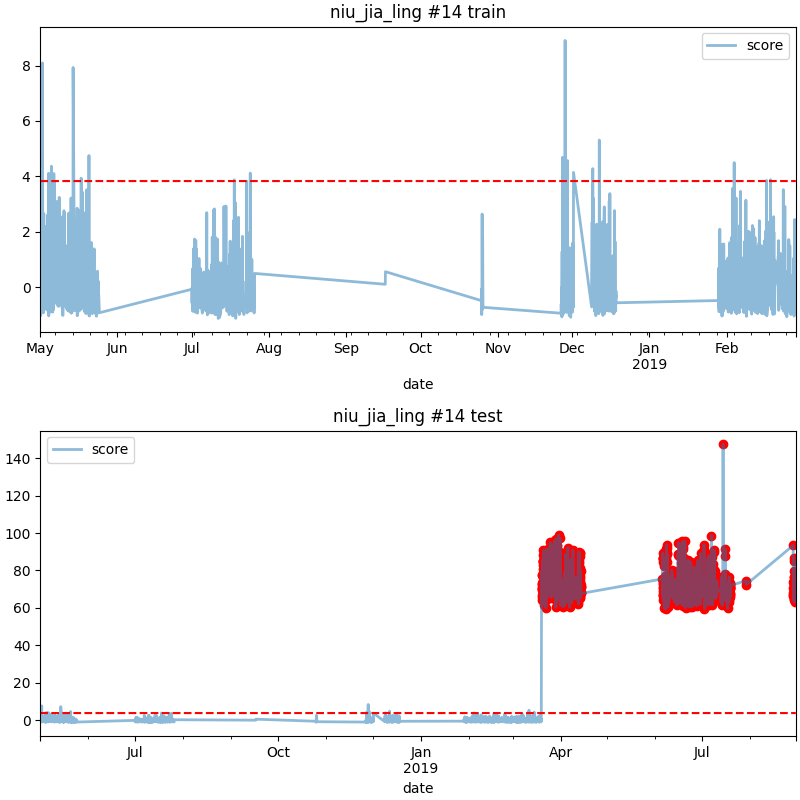

Source data for this figure (header and first rows):
date, score
2019-03-19 18:00, 72.89
2019-03-19 19:00, 77.32
2019-03-19 20:00, 70.37
2019-03-19 21:00, 77.62
2019-03-19 22:00, 66.72
2019-03-19 23:00, 72.01
2019-03-20 00:00, 69.7
2019-03-20 01:00, 70.41
2019-03-20 03:00, 69.86
2019-03-20 04:00, 64.34
2019-03-20 05:00, 73.1
2019-03-20 06:00, 65.73
2019-03-20 07:00, 66.4
2019-03-20 08:00, 74.46
2019-03-20 09:00, 64.82
2019-03-20 10:00, 73.86
2019-03-20 11:00, 77.7
2019-03-20 12:00, 85.17
2019-03-20 13:00, 85.11
2019-03-20 14:00, 80.53
2019-03-20 15:00, 84.72
2019-03-20 16:00, 82.76
2019-03-20 17:00, 77.2
2019-03-20 18:00, 88.22
2019-03-20 19:00, 77.85
2019-03-20 20:00, 85.03
2019-03-20 21:00, 90.87
2019-03-20 22:00, 82.36
2019-03-20 23:00, 87.25
2019-03-21 00:00, 84.96
2019-03-21 01:00, 61.62
2019-03-21 02:00, 71.34
2019-03-21 03:00, 64.46
2019-03-21 04:00, 75.6
2019-03-21 05:00, 65.73
2019-03-21 06:00, 72.13
2019-03-21 07:00, 65.27
2019-03-21 08:00, 79.71
2019-03-21 09:00, 75.77
2019-03-21 10:00, 65.39
2019-03-21 11:00, 71.89
2019-03-21 18:00, 72.91
2019-03-21 19:00, 65.3
2019-03-21 20:00, 69.43
2019-03-21 21:00, 67.58
2019-03-21 22:00, 74.99
2019-03-21 23:00, 75.97
2019-03-22 00:00, 70.31
2019-03-22 01:00, 63.79
2019-03-22 02:00, 67.7
2019-03-22 03:00, 65.65
2019-03-22 04:00, 70.76
2019-03-22 05:00, 69.07
2019-03-22 06:00, 64.3
2019-03-22 07:00, 71.24
2019-03-22 08:00, 85.43
2019-03-22 09:00, 65.84
2019-03-22 10:00, 75.98
2019-03-22 11:00, 60
2019-03-22 12:00, 65.23
... 1,222 more rows
